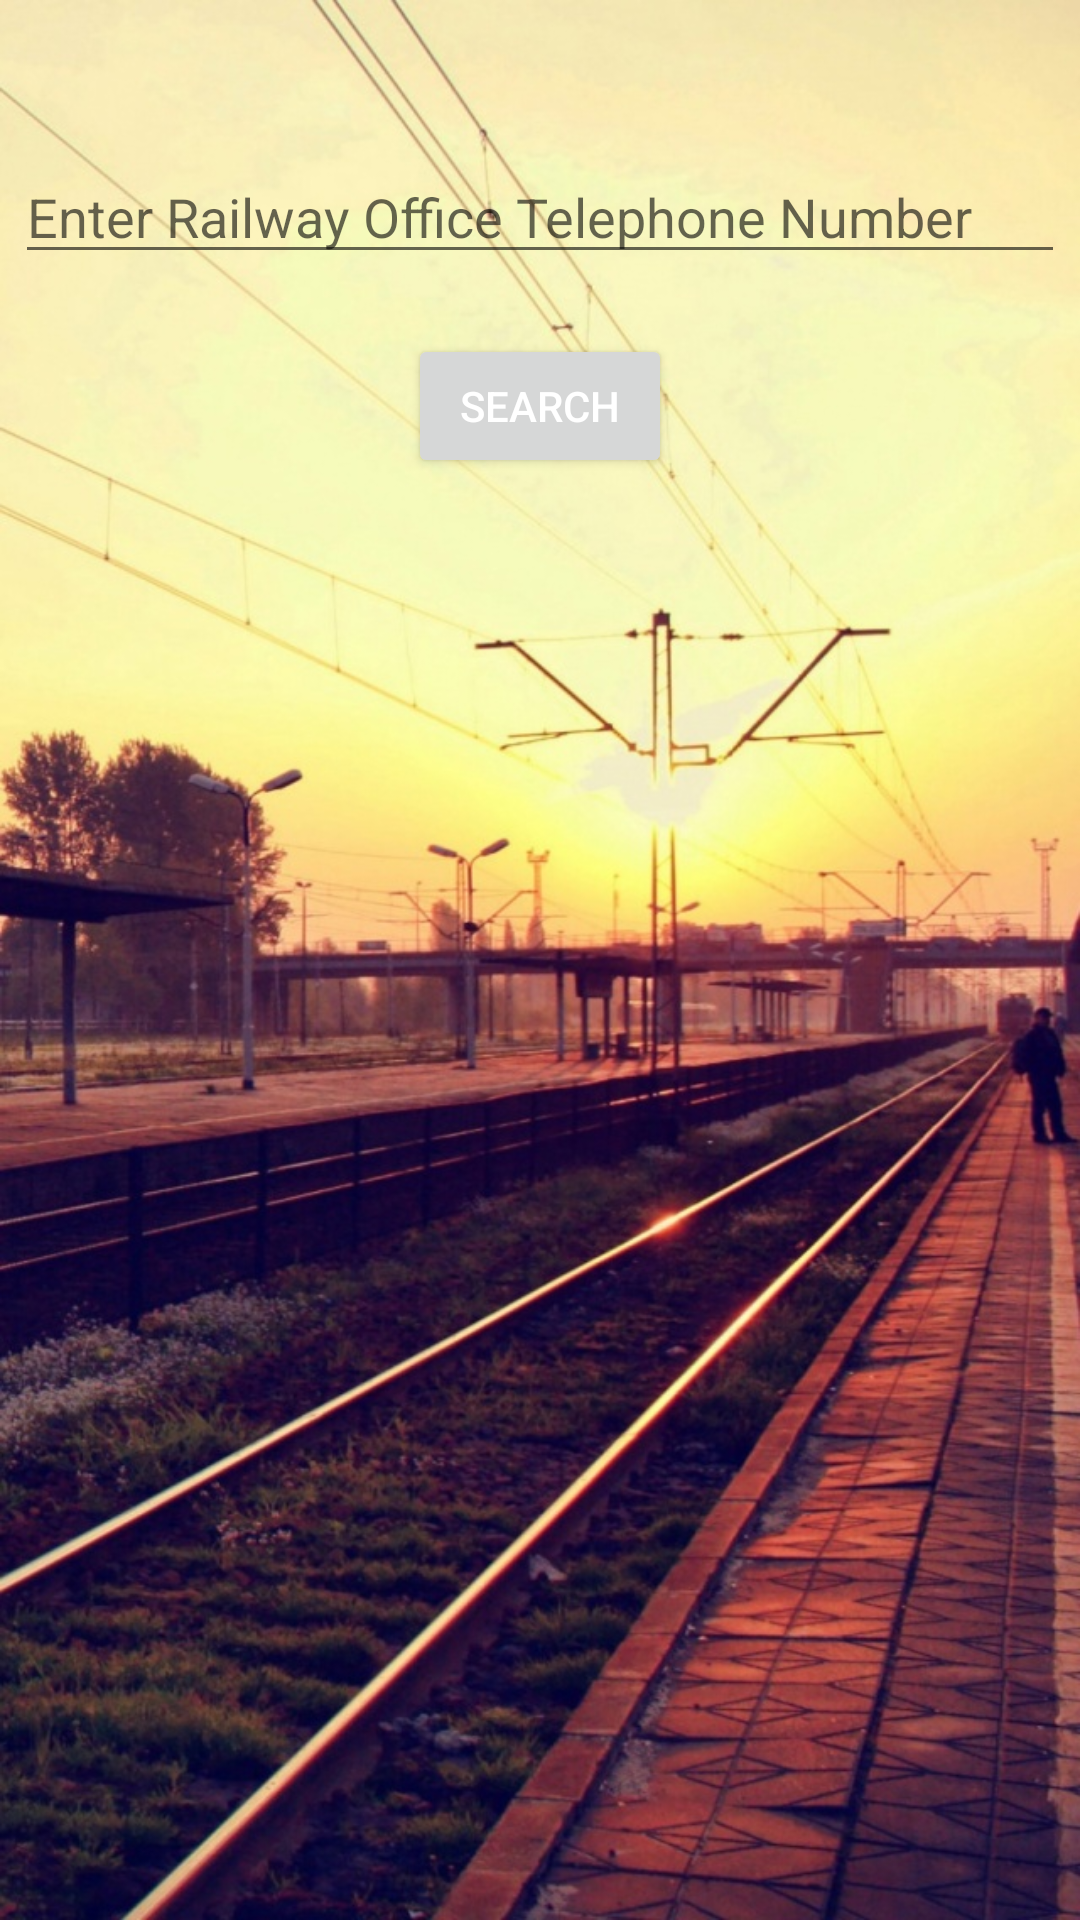

Layout XML and referenced resources for this Android screen:
<!-- AndroidManifest.xml: application theme AppTheme -->
<!-- res/layout/railway_search.xml -->
<?xml version="1.0" encoding="utf-8"?>

<LinearLayout
    xmlns:android="http://schemas.android.com/apk/res/android"
    android:layout_height="match_parent"
    android:layout_width="match_parent"
    android:background="@drawable/sunset_on_railway_station"
    android:orientation="vertical">
    <EditText
        android:layout_width="350dp"
        android:layout_height="wrap_content"
        android:id="@+id/search"
        android:layout_gravity="center_horizontal"
        android:layout_marginTop="50dp"
        android:hint="Enter Railway Office Telephone Number"
        android:inputType="text"
        />
    <Button
        android:layout_width="wrap_content"
        android:layout_height="wrap_content"
        android:text="@string/search"
        android:layout_marginTop="20dp"
        android:layout_gravity="center_horizontal"
        android:id="@+id/search_btn"
        android:onClick="retrieve"
        android:textColor="#ffffff"
        />
</LinearLayout>
<!-- resources referenced by this layout -->
<resources>
  <!-- drawable sunset_on_railway_station: jpg bitmap (drawable, 220756 bytes) -->
  <string name="search">Search</string>
</resources>
